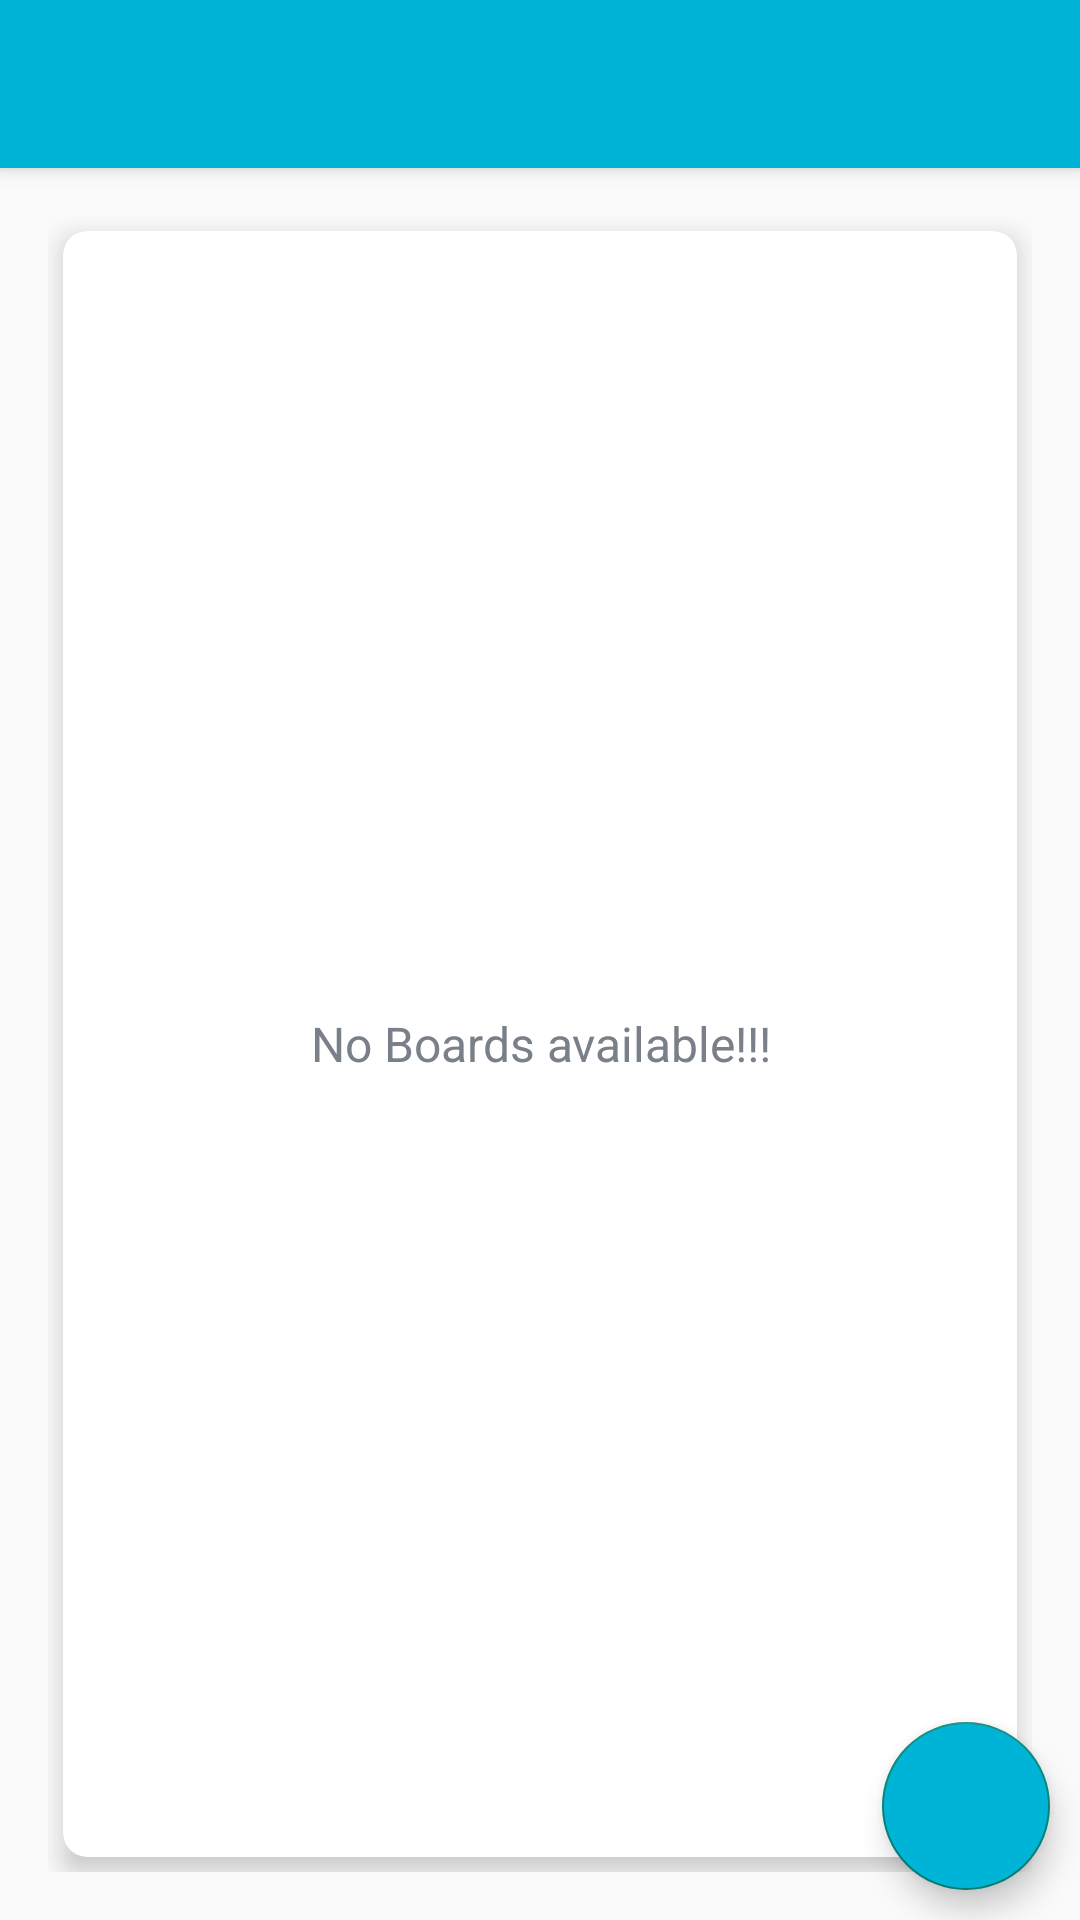

Produce the Android XML layout that renders to this screen, including the resource entries it uses.
<!-- AndroidManifest.xml: application theme Theme.ProjeManager -->
<!-- res/layout/app_bar_main.xml -->
<?xml version="1.0" encoding="utf-8"?>
<androidx.coordinatorlayout.widget.CoordinatorLayout
    android:layout_width="match_parent"
    android:layout_height="match_parent"
    xmlns:android="http://schemas.android.com/apk/res/android"
    xmlns:app="http://schemas.android.com/apk/res-auto">

    <com.google.android.material.appbar.AppBarLayout
        android:layout_width="match_parent"
        android:layout_height="wrap_content"
        android:theme="@style/AppTheme.AppBarOverlay">
        
        <androidx.appcompat.widget.Toolbar
            android:id="@+id/toolbar_main_activity"
            android:layout_width="match_parent"
            android:layout_height="?attr/actionBarSize"
            android:background="@color/colorPrimary"
            app:popupTheme="@style/AppTheme.popUpOverlay"/>
    </com.google.android.material.appbar.AppBarLayout>

    <include
        android:id="@+id/main_content"
        layout="@layout/main_content" />

    <com.google.android.material.floatingactionbutton.FloatingActionButton
        android:id="@+id/fab_add_board"
        android:layout_width="wrap_content"
        android:layout_height="wrap_content"
        android:layout_margin="@dimen/marginNormal"
        android:padding="@dimen/paddingAll"
        android:layout_gravity="bottom|end"
        android:src="@drawable/ic_add"
        android:backgroundTint="@color/colorPrimary"
        android:contentDescription="@string/add_a_new_board" />

</androidx.coordinatorlayout.widget.CoordinatorLayout>
<!-- res/layout/main_content.xml (included above) -->
<?xml version="1.0" encoding="utf-8"?>
<LinearLayout
    xmlns:android="http://schemas.android.com/apk/res/android"
    xmlns:app="http://schemas.android.com/apk/res-auto"
    xmlns:tools="http://schemas.android.com/tools"
    android:layout_width="match_parent"
    android:layout_height="match_parent"
    android:padding="@dimen/main_screen_content_padding"
    android:gravity="center"
    android:background="@drawable/ic_background"
    android:orientation="vertical"
    app:layout_behavior="@string/appbar_scrolling_view_behavior"
    tools:context=".activities.MainActivity">

    <androidx.cardview.widget.CardView
        android:layout_width="match_parent"
        android:layout_height="match_parent"
        android:layout_margin="@dimen/marginSmall"
        android:padding="@dimen/paddingAll"
        app:cardCornerRadius="@dimen/card_view_corner_radius"
        app:cardElevation="@dimen/card_view_elevation">

        <androidx.recyclerview.widget.RecyclerView
            android:id="@+id/rv_boards_list"
            android:layout_width="match_parent"
            android:layout_height="match_parent"
            android:visibility="gone"
            tools:listitem="@layout/item_board" />

        <TextView
            android:id="@+id/tv_no_boards"
            android:layout_width="match_parent"
            android:layout_height="match_parent"
            android:gravity="center"
            android:text="@string/no_boards_available"
            android:textColor="@color/secondaryTextColor"
            android:textSize="@dimen/no_boards_available_text_size"/>

    </androidx.cardview.widget.CardView>

</LinearLayout>
<!-- res/layout/item_board.xml (included above) -->
<?xml version="1.0" encoding="utf-8"?>
<LinearLayout xmlns:android="http://schemas.android.com/apk/res/android"
    android:layout_width="match_parent"
    android:layout_height="wrap_content"
    xmlns:app="http://schemas.android.com/apk/res-auto"
    xmlns:tools="http://schemas.android.com/tools"
    android:background="?attr/selectableItemBackground"
    android:orientation="vertical"
    android:layout_marginBottom="@dimen/item_board_content_marginBottom">

    <LinearLayout
        android:layout_width="match_parent"
        android:layout_height="wrap_content"
        android:gravity="center_vertical"
        android:orientation="horizontal"
        android:padding="@dimen/item_board_content_padding">

        <de.hdodenhof.circleimageview.CircleImageView
            android:id="@+id/iv_board_image"
            android:layout_width="@dimen/item_board_image_size"
            android:layout_height="@dimen/item_board_image_size"
            android:contentDescription="@string/board_image"
            android:src="@drawable/ic_default_board"
            app:civ_border_color="@color/primaryTextColor"
            app:civ_border_width="@dimen/item_board_image_circular_border_width" />

        <LinearLayout
            android:layout_width="match_parent"
            android:layout_height="wrap_content"
            android:layout_marginStart="@dimen/item_board_name_layout_marginStart"
            android:orientation="vertical">

            <TextView
                android:id="@+id/tv_name"
                android:layout_width="match_parent"
                android:layout_height="wrap_content"
                android:textColor="@color/primaryTextColor"
                android:textSize="@dimen/item_board_name_text_size"
                tools:text="Board Name" />

            <TextView
                android:id="@+id/tv_created_by"
                android:layout_width="match_parent"
                android:layout_height="wrap_content"
                android:textColor="@color/secondaryTextColor"
                android:textSize="@dimen/item_board_created_by_text_size"
                tools:text="Created By" />
        </LinearLayout>
    </LinearLayout>

    <View
        android:layout_width="match_parent"
        android:layout_height="@dimen/item_board_divider_height"
        android:layout_marginTop="@dimen/item_board_divider_marginTop"
        android:background="@color/divider_color" />

</LinearLayout>
<!-- resources referenced by this layout -->
<resources>
  <color name="colorPrimary">#00b4d8</color>
  <color name="divider_color">#EAEAEA</color>
  <color name="primaryTextColor">#363A43</color>
  <color name="secondaryTextColor">#7A8089</color>
  <dimen name="card_view_corner_radius">8sp</dimen>
  <dimen name="card_view_elevation">5sp</dimen>
  <dimen name="item_board_content_marginBottom">10dp</dimen>
  <dimen name="item_board_content_padding">10dp</dimen>
  <dimen name="item_board_created_by_text_size">14sp</dimen>
  <dimen name="item_board_divider_height">0.3dp</dimen>
  <dimen name="item_board_divider_marginTop">5dp</dimen>
  <dimen name="item_board_image_circular_border_width">0.5dp</dimen>
  <dimen name="item_board_image_size">60dp</dimen>
  <dimen name="item_board_name_layout_marginStart">10dp</dimen>
  <dimen name="item_board_name_text_size">18sp</dimen>
  <dimen name="main_screen_content_padding">16dp</dimen>
  <dimen name="marginNormal">10sp</dimen>
  <dimen name="marginSmall">5sp</dimen>
  <dimen name="no_boards_available_text_size">16sp</dimen>
  <dimen name="paddingAll">5sp</dimen>
  <!-- drawable ic_default_board (drawable) -->
  <vector android:height="24dp" android:tint="#CBCBCB"
      android:viewportHeight="24" android:viewportWidth="24"
      android:width="24dp" xmlns:android="http://schemas.android.com/apk/res/android">
      <path android:fillColor="@android:color/white" android:pathData="M12,2C6.47,2 2,6.47 2,12s4.47,10 10,10 10,-4.47 10,-10S17.53,2 12,2z"/>
  </vector>
  <string name="add_a_new_board">Add a new board</string>
  <string name="board_image">Board Image</string>
  <string name="no_boards_available">No Boards available!!!</string>
  <style name="AppTheme.AppBarOverlay" parent="ThemeOverlay.AppCompat.Dark.ActionBar" />
  <style name="AppTheme.popUpOverlay" parent="ThemeOverlay.AppCompat.Light" />
  <style name="Theme.ProjeManager" parent="Base.Theme.ProjeManager" />
  <style name="Base.Theme.ProjeManager" parent="Theme.AppCompat.Light.NoActionBar">
          <item name="windowActionBar">false</item>
          <item name="windowNoTitle">true</item>
          <item name="android:fitsSystemWindows">true</item>
          <item name="android:windowFullscreen">true</item>
      </style>
</resources>
